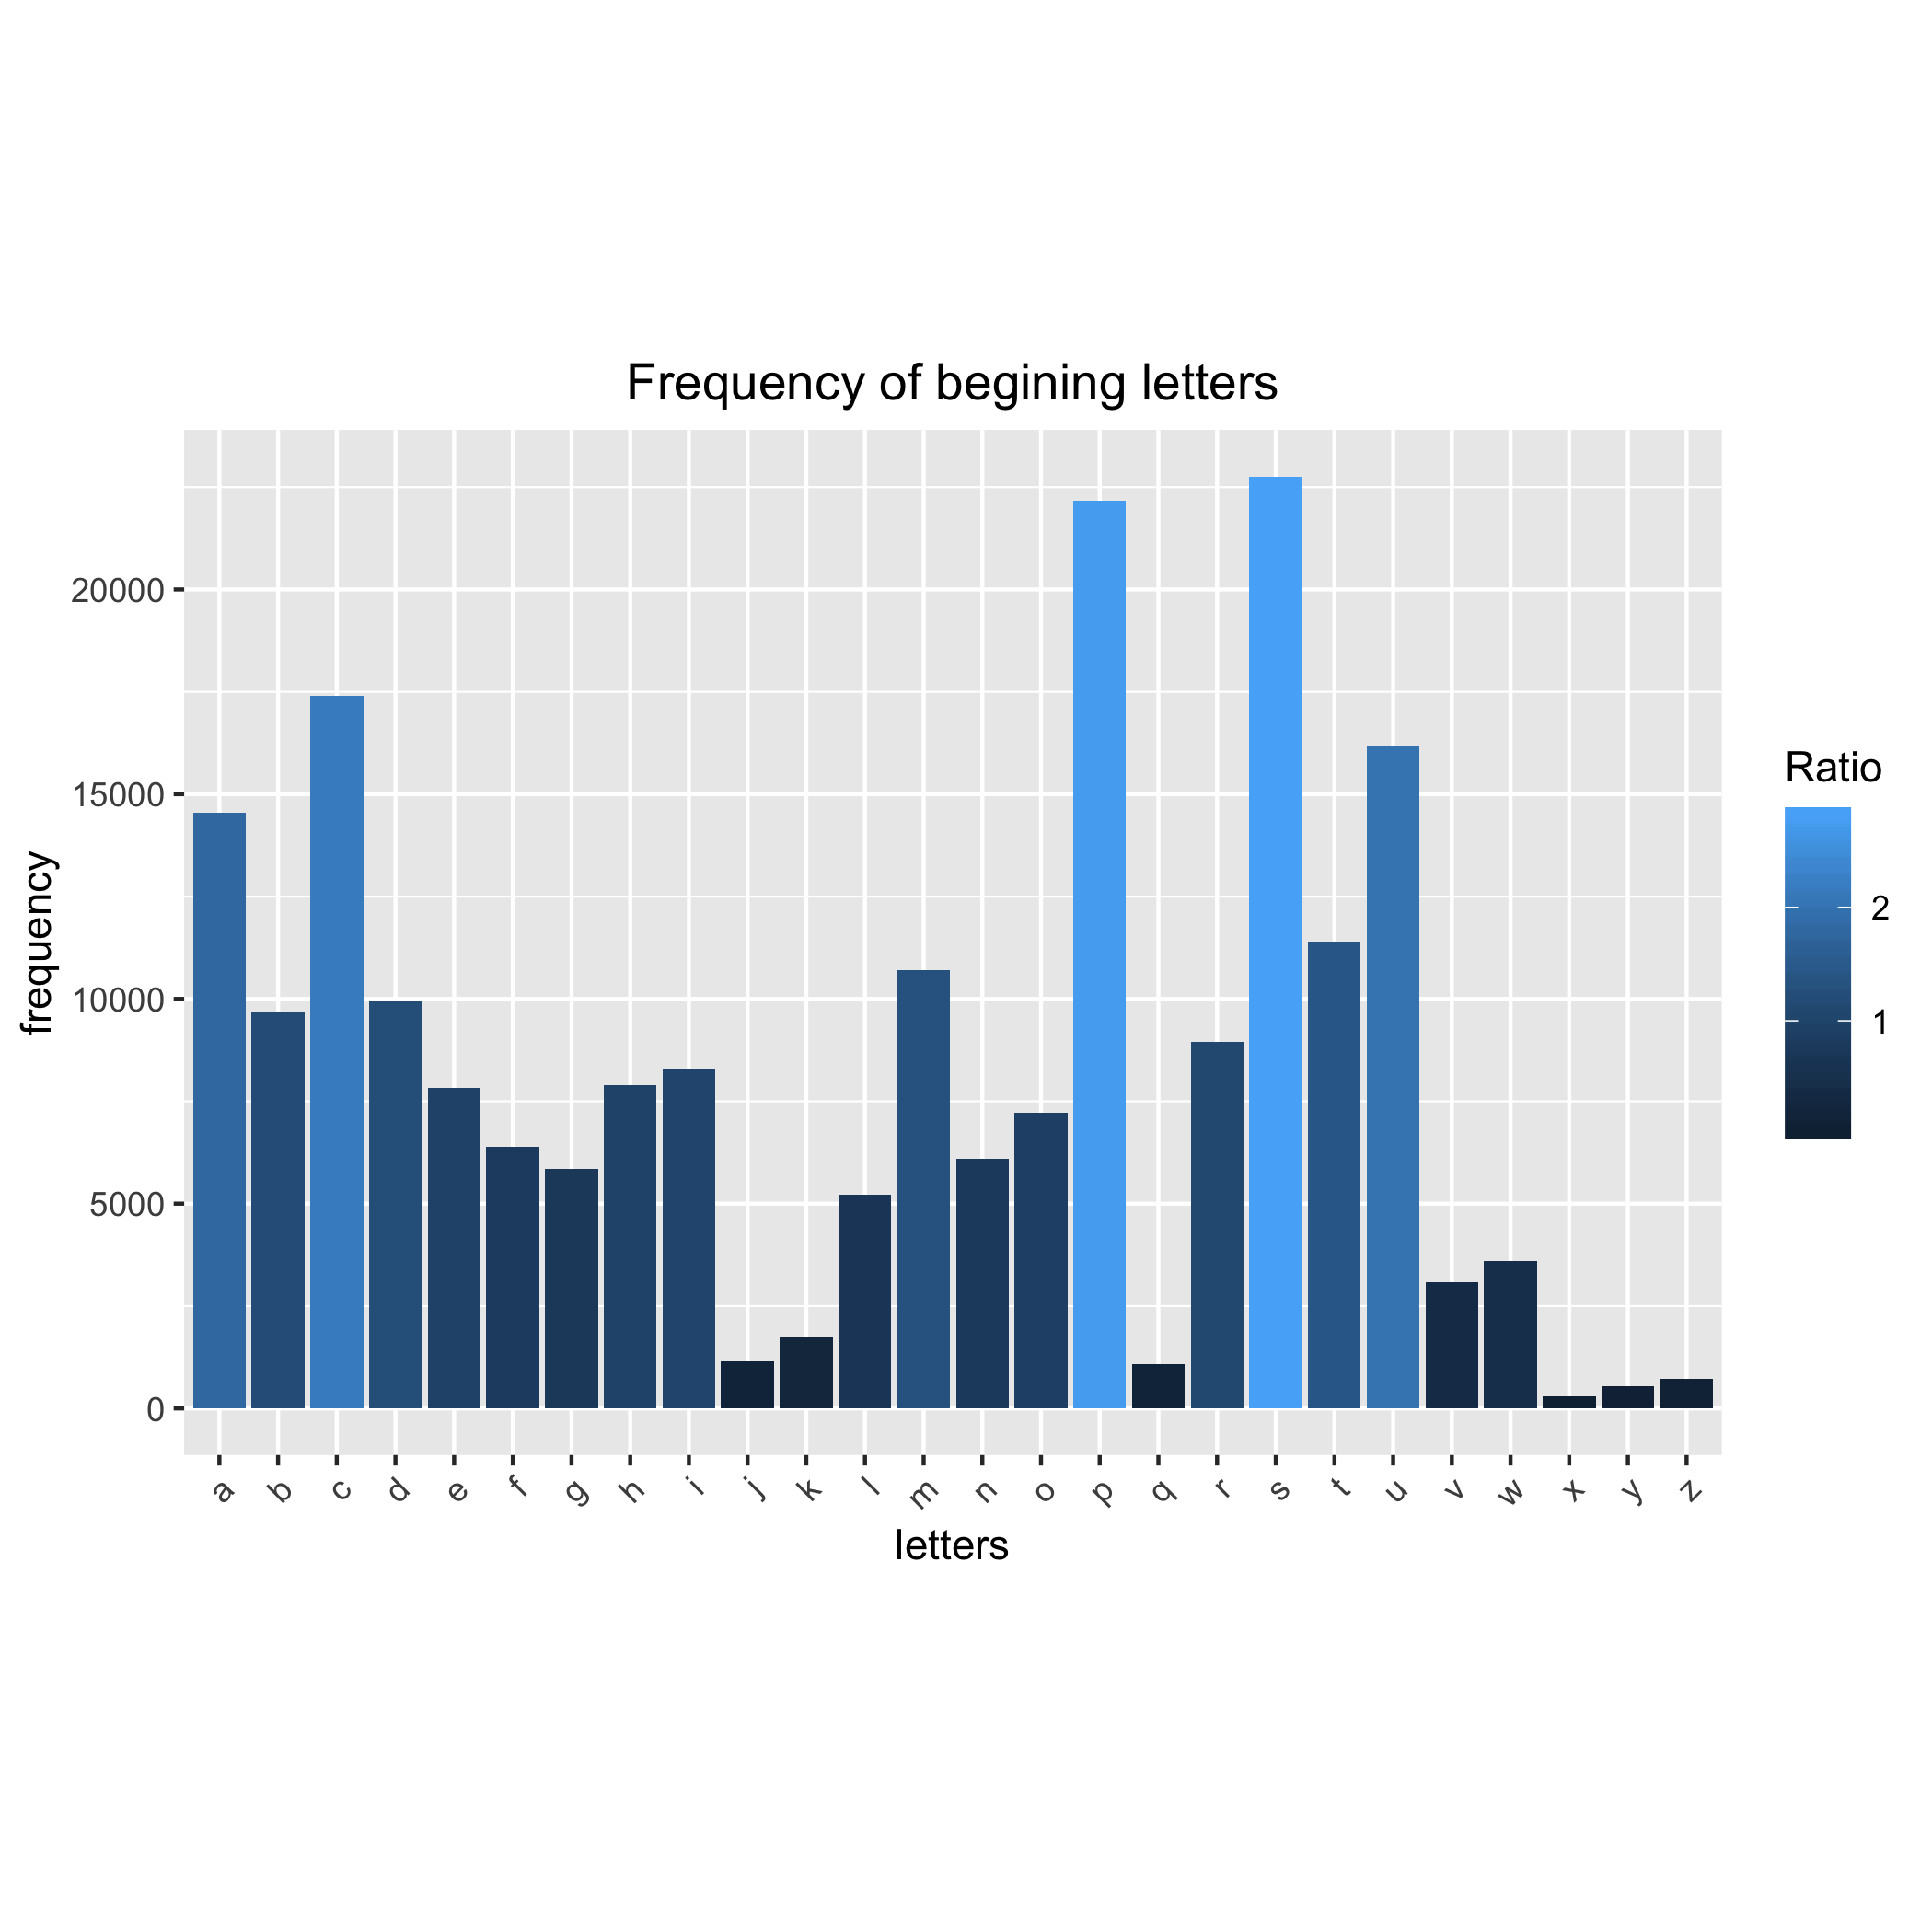

The table this chart was drawn from, first rows:
letters	start_letter
a	14537
b	9675
c	17406
d	9946
e	7818
f	6382
g	5843
h	7889
i	8303
j	1158
k	1735
l	5211
m	10709
n	6098
o	7219
p	22171
q	1075
r	8955
s	22759
t	11389
u	16179
v	3079
w	3607
x	293
y	532
z	719
